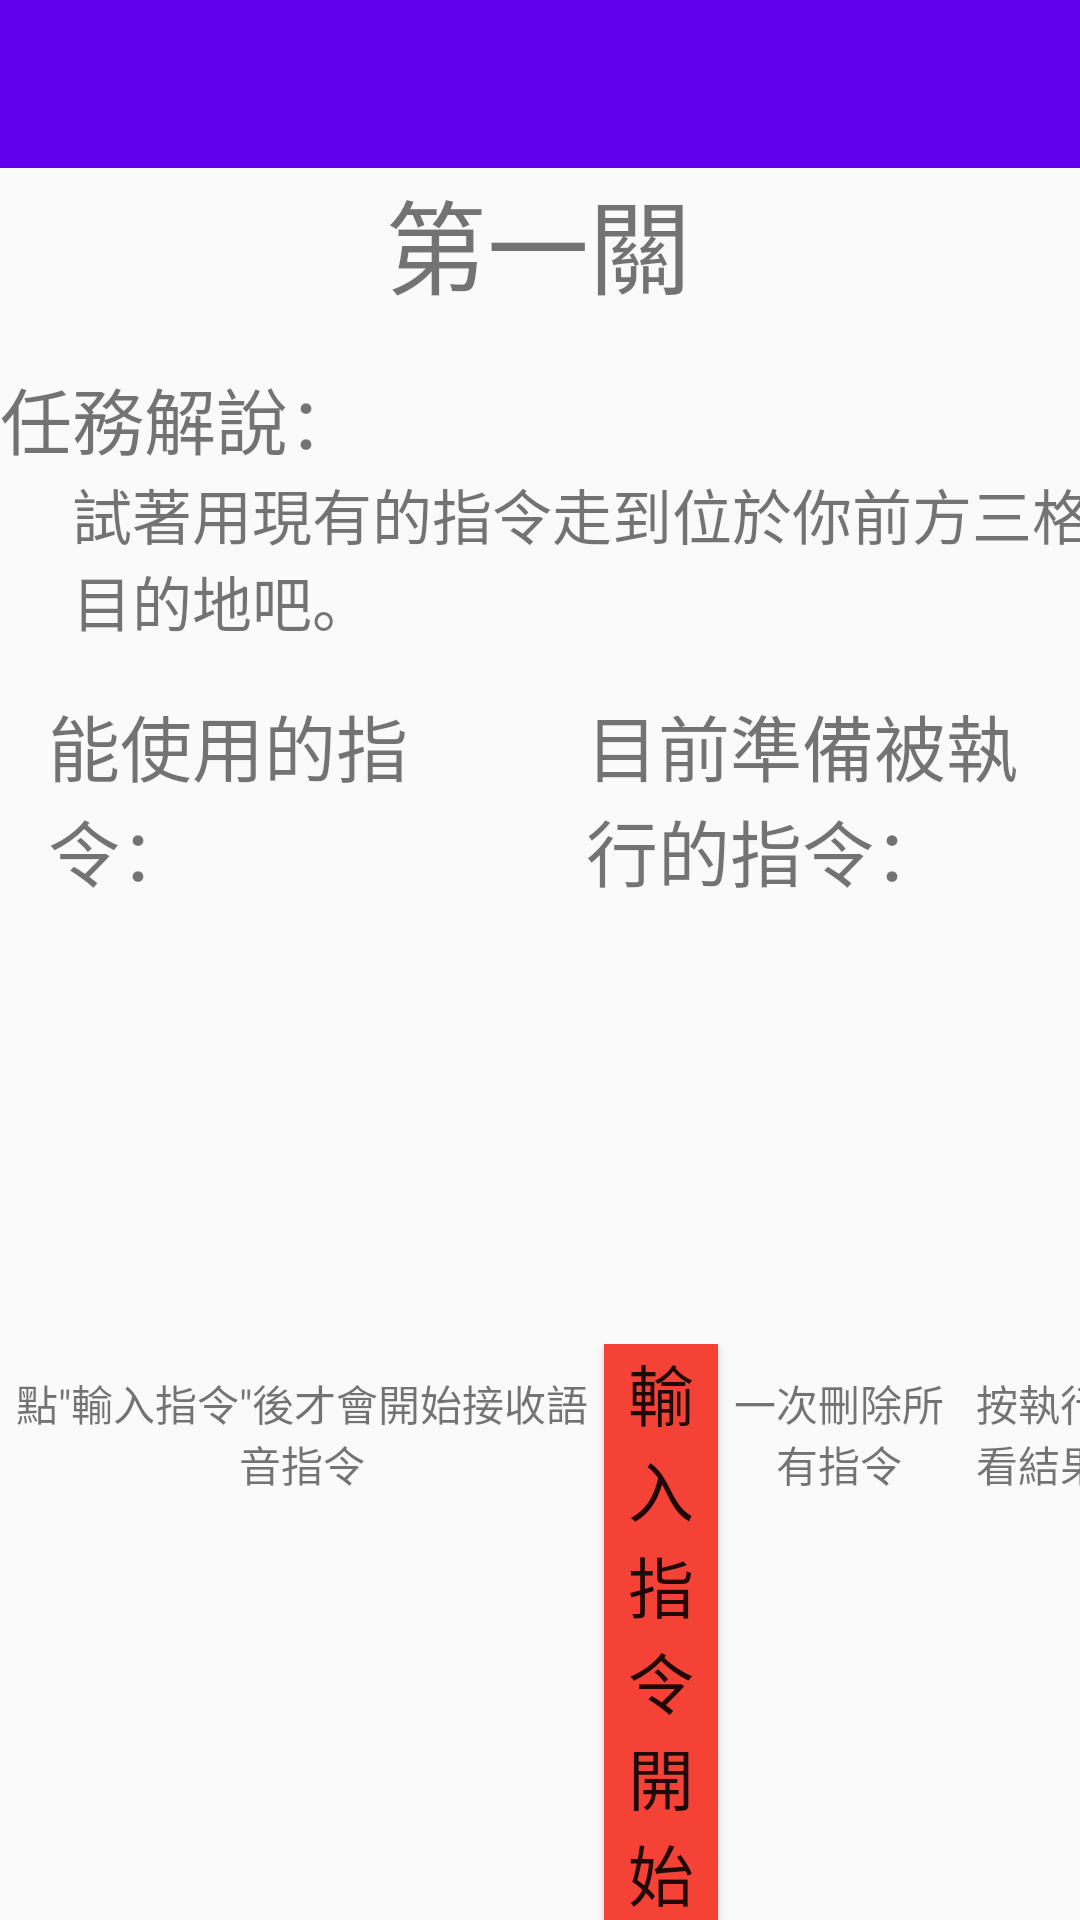

Reconstruct the res/layout file that produces this screen, plus the resources it refers to.
<!-- AndroidManifest.xml: activity theme AppTheme.NoActionBar -->
<!-- res/layout/activity_challenge.xml -->
<?xml version="1.0" encoding="utf-8"?>
<android.support.constraint.ConstraintLayout xmlns:android="http://schemas.android.com/apk/res/android"
    xmlns:app="http://schemas.android.com/apk/res-auto"
    xmlns:tools="http://schemas.android.com/tools"
    android:layout_width="match_parent"
    android:layout_height="match_parent"
    tools:context=".SimpleDemo.ChallengeActivity">

    <android.support.v7.widget.Toolbar
        android:id="@+id/toolbar_challenge"
        android:layout_width="0dp"
        android:layout_height="wrap_content"
        android:background="?attr/colorPrimary"
        android:minHeight="?attr/actionBarSize"
        android:theme="?attr/actionBarTheme"
        app:layout_constraintEnd_toEndOf="parent"
        app:layout_constraintStart_toStartOf="parent"
        app:layout_constraintTop_toTopOf="parent" />

    <TextView
        android:id="@+id/textView_stageIndex"
        android:layout_width="wrap_content"
        android:layout_height="wrap_content"
        android:text="第一關"
        android:textAlignment="center"
        android:textSize="34sp"
        app:layout_constraintEnd_toEndOf="parent"
        app:layout_constraintHorizontal_bias="0.498"
        app:layout_constraintStart_toStartOf="parent"
        app:layout_constraintTop_toBottomOf="@+id/toolbar_challenge" />

    <TextView
        android:id="@+id/textView_misssion1"
        android:layout_width="wrap_content"
        android:layout_height="wrap_content"
        android:layout_marginTop="16dp"
        android:text="任務解說："
        android:textSize="24sp"
        app:layout_constraintStart_toStartOf="parent"
        app:layout_constraintTop_toBottomOf="@+id/textView_stageIndex" />
    <TextView
        android:id="@+id/textView_mission2"
        android:layout_width="wrap_content"
        android:layout_height="wrap_content"
        android:layout_marginStart="24dp"
        android:text="試著用現有的指令走到位於你前方三格的目的地吧。"
        android:textSize="20sp"
        app:layout_constraintStart_toStartOf="parent"
        app:layout_constraintTop_toBottomOf="@+id/textView_misssion1" />

    <LinearLayout
        android:id="@+id/linearLayout3"
        android:layout_width="0dp"
        android:layout_height="300dp"
        android:layout_marginStart="16dp"
        android:layout_marginTop="16dp"
        android:layout_marginEnd="16dp"
        android:orientation="vertical"
        app:layout_constraintEnd_toStartOf="@+id/textView_MID"
        app:layout_constraintStart_toStartOf="parent"
        app:layout_constraintTop_toBottomOf="@+id/textView_mission2">

        <TextView
            android:id="@+id/textView_cmdCanUse"
            android:layout_width="match_parent"
            android:layout_height="wrap_content"
            android:text="能使用的指令："
            android:textSize="24sp" />

        <android.support.v7.widget.RecyclerView
            android:id="@+id/RecyclerView_cmdCanUse"
            android:layout_width="match_parent"
            android:layout_height="match_parent" />

    </LinearLayout>

    <LinearLayout
        android:id="@+id/linearLayout2"
        android:layout_width="0dp"
        android:layout_height="300dp"
        android:layout_marginStart="16dp"
        android:layout_marginTop="16dp"
        android:layout_marginEnd="16dp"
        android:orientation="vertical"
        app:layout_constraintEnd_toEndOf="parent"
        app:layout_constraintStart_toEndOf="@+id/textView_MID"
        app:layout_constraintTop_toBottomOf="@+id/textView_mission2">

        <TextView
            android:id="@+id/textView_cmdHasUse"
            android:layout_width="match_parent"
            android:layout_height="wrap_content"
            android:text="目前準備被執行的指令："
            android:textSize="24sp" />

        <android.support.v7.widget.RecyclerView
            android:id="@+id/RecyclerView_cmdHasUse"
            android:layout_width="match_parent"
            android:layout_height="match_parent" />

    </LinearLayout>

    <TextView
        android:id="@+id/textView_MID"
        android:layout_width="wrap_content"
        android:layout_height="wrap_content"
        android:layout_marginTop="100dp"
        android:text=""
        app:layout_constraintEnd_toEndOf="parent"
        app:layout_constraintHorizontal_bias="0.498"
        app:layout_constraintStart_toStartOf="parent"
        app:layout_constraintTop_toTopOf="@+id/linearLayout2" />

    <LinearLayout
        android:layout_width="0dp"
        android:layout_height="wrap_content"
        android:orientation="horizontal"
        app:layout_constraintBottom_toBottomOf="parent"
        app:layout_constraintEnd_toEndOf="parent"
        app:layout_constraintStart_toStartOf="parent">

        <TextView
            android:id="@+id/textView_cmdInput"
            android:layout_width="wrap_content"
            android:layout_height="wrap_content"
            android:layout_weight="1"
            android:gravity="center"
            android:text='點"輸入指令"後才會開始接收語音指令' />

        <Button
            android:id="@+id/button_startInputCMD"
            android:layout_width="wrap_content"
            android:layout_height="wrap_content"
            android:layout_weight="3"
            android:background="#F44336"
            android:text="輸入指令開始"
            android:textSize="22sp"/>

        <TextView
            android:id="@+id/textView_cmdClear"
            android:layout_width="wrap_content"
            android:layout_height="wrap_content"
            android:layout_weight="1"
            android:gravity="center"
            android:text="一次刪除所有指令" />

        <Button
            android:id="@+id/button_cmdClear"
            android:layout_width="wrap_content"
            android:layout_height="wrap_content"
            android:layout_weight="3"
            android:background="#00BCD4"
            android:text="清除指令"
            android:textSize="22sp" />

        <TextView
            android:id="@+id/textView_cmdRun"
            android:layout_width="wrap_content"
            android:layout_height="wrap_content"
            android:layout_weight="1"
            android:gravity="center"
            android:text="按執行看結果" />

        <Button
            android:id="@+id/button_cmdRun"
            android:layout_width="wrap_content"
            android:layout_height="wrap_content"
            android:layout_weight="3"
            android:background="#AAED7F"
            android:text="執行!!!"
            android:textSize="22sp" />
    </LinearLayout>


</android.support.constraint.ConstraintLayout>
<!-- resources referenced by this layout -->
<resources>
  <style name="AppTheme.NoActionBar">
          <item name="windowActionBar">false</item>
          <item name="windowNoTitle">true</item>
      </style>
</resources>
